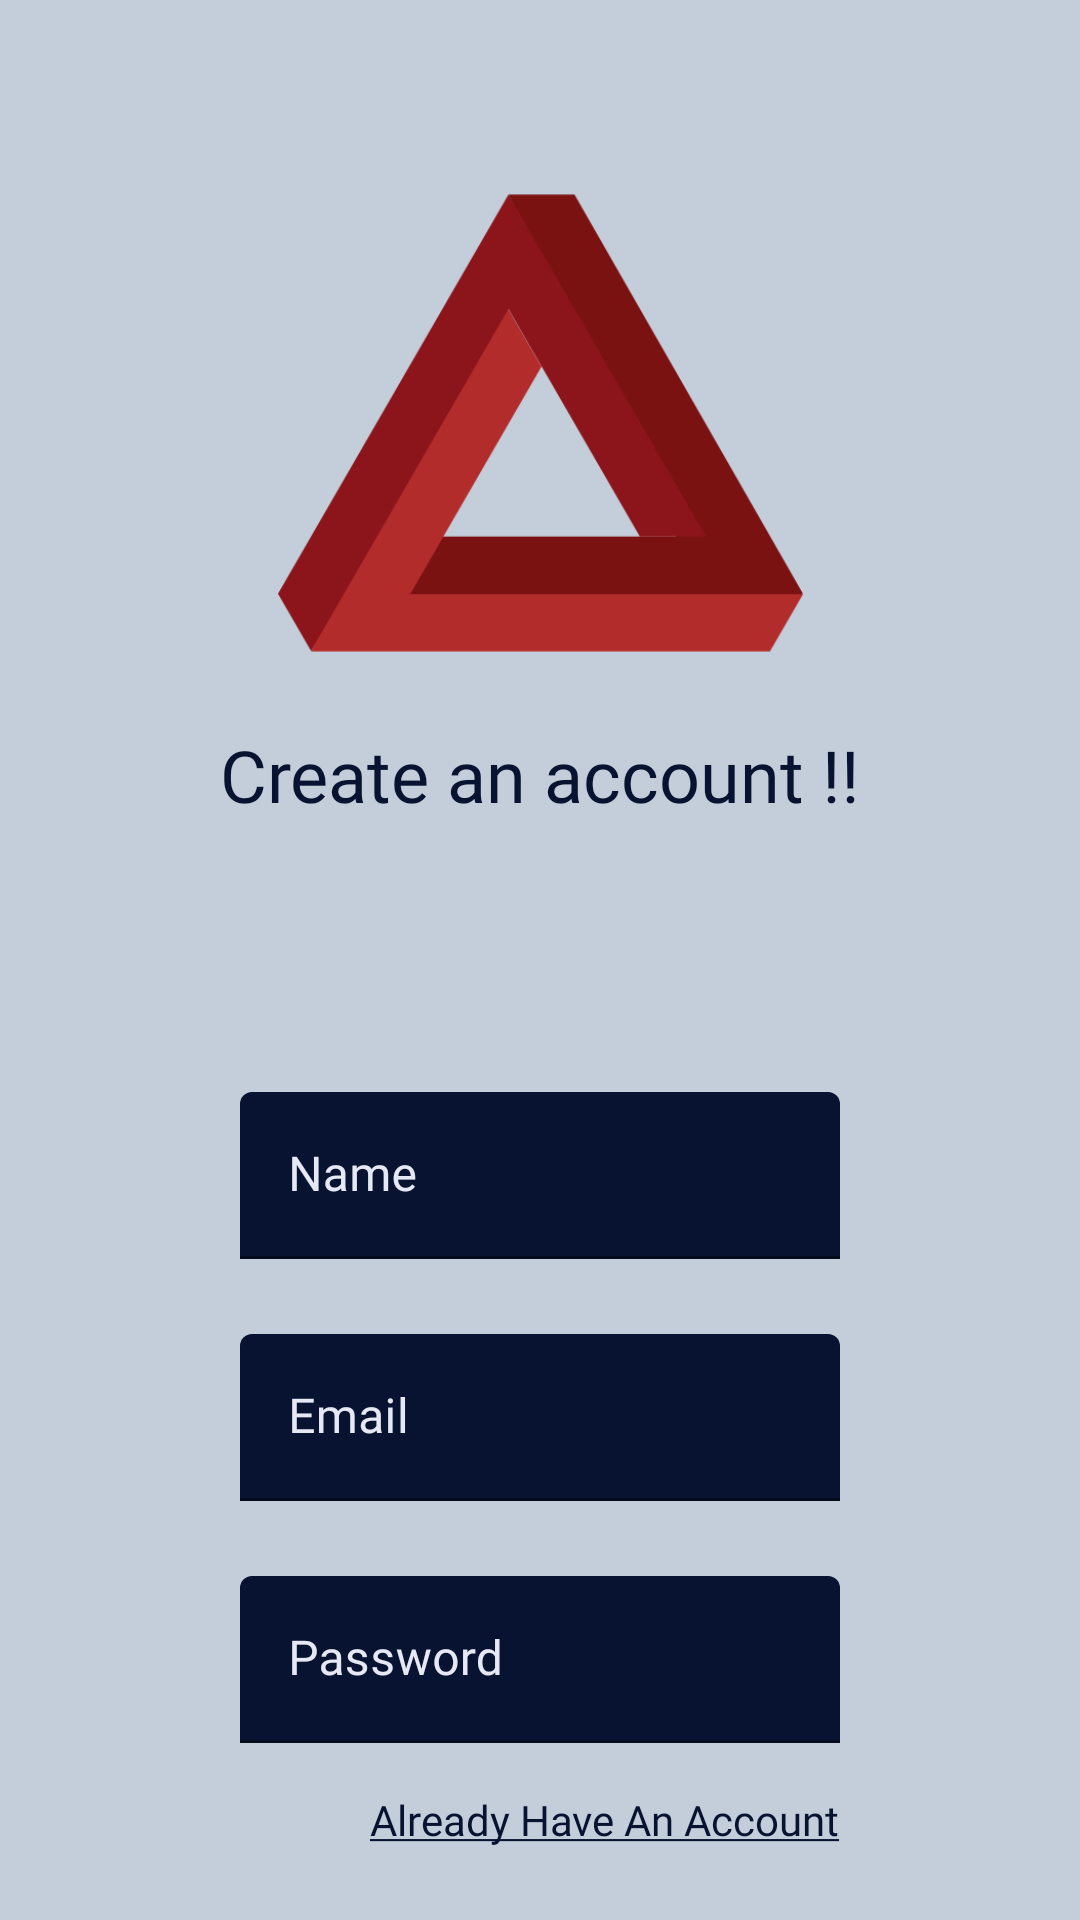

Write the Android layout XML for this screen, with the resource values it uses.
<!-- AndroidManifest.xml: application theme Theme.BeSeated -->
<!-- res/layout/activity_sign_up.xml -->
<?xml version="1.0" encoding="utf-8"?>
<androidx.constraintlayout.widget.ConstraintLayout xmlns:android="http://schemas.android.com/apk/res/android"
    android:id="@+id/signUpActivity"
    xmlns:app="http://schemas.android.com/apk/res-auto"
    xmlns:tools="http://schemas.android.com/tools"
    android:layout_width="match_parent"
    android:background="#C3CEDA"
    android:layout_height="match_parent"
    tools:context=".Auth.SignUp">


    <ImageView
        android:id="@+id/imageView2"
        android:layout_width="175dp"
        android:layout_height="186dp"
        android:layout_marginTop="48dp"
        app:layout_constraintEnd_toEndOf="parent"
        app:layout_constraintStart_toStartOf="parent"
        app:layout_constraintTop_toTopOf="parent"
        app:srcCompat="@drawable/triangular" />

    <com.google.android.material.textfield.TextInputLayout
        android:id="@+id/nameETLayout"
        android:layout_width="200dp"
        android:layout_height="wrap_content"
        android:layout_marginTop="130dp"
        android:minHeight="48dp"
        android:textColorHint="#E6E8F3"
        app:boxBackgroundColor="#071330"
        app:boxStrokeColor="#E6E8F3"
        app:hintTextColor="#E6E8F3"
        app:layout_constraintEnd_toEndOf="@+id/imageView2"
        app:layout_constraintHorizontal_bias="0.514"
        app:layout_constraintStart_toStartOf="@+id/imageView2"
        app:layout_constraintTop_toBottomOf="@+id/imageView2">

        <com.google.android.material.textfield.TextInputEditText
            android:id="@+id/nameET"
            android:layout_width="match_parent"
            android:layout_height="wrap_content"
            android:fontFamily="@font/poppins"
            android:hint="Name"
            android:inputType="textPersonName"
            android:textColor="#E6E8F3"
            android:textColorHint="#E6E8F3" />

    </com.google.android.material.textfield.TextInputLayout>

    <com.google.android.material.textfield.TextInputLayout
        android:id="@+id/emailETLayout"
        android:layout_width="200dp"
        android:layout_height="wrap_content"
        android:layout_marginTop="25dp"
        android:minHeight="48dp"
        android:textColorHint="#E6E8F3"
        app:boxBackgroundColor="#071330"
        app:boxStrokeColor="#E6E8F3"
        app:hintTextColor="#E6E8F3"
        app:layout_constraintEnd_toEndOf="@+id/nameETLayout"
        app:layout_constraintHorizontal_bias="1.0"
        app:layout_constraintStart_toStartOf="@+id/nameETLayout"
        app:layout_constraintTop_toBottomOf="@+id/nameETLayout">

        <com.google.android.material.textfield.TextInputEditText
            android:id="@+id/emailET"
            android:layout_width="match_parent"
            android:layout_height="wrap_content"
            android:fontFamily="@font/poppins"
            android:hint="Email"
            android:inputType="textEmailAddress"
            android:textColor="#E6E8F3"
            android:textColorHint="#E6E8F3" />

    </com.google.android.material.textfield.TextInputLayout>

    <com.google.android.material.textfield.TextInputLayout
        android:id="@+id/passwordETLayout"
        android:layout_width="200dp"
        android:layout_height="wrap_content"
        android:layout_marginTop="25dp"
        android:minHeight="48dp"
        android:textColorHint="#E6E8F3"
        app:boxBackgroundColor="#071330"
        app:boxStrokeColor="#E6E8F3"
        app:hintTextColor="#E6E8F3"
        app:layout_constraintEnd_toEndOf="@+id/emailETLayout"
        app:layout_constraintHorizontal_bias="0.0"
        app:layout_constraintStart_toStartOf="@+id/emailETLayout"
        app:layout_constraintTop_toBottomOf="@+id/emailETLayout">

        <com.google.android.material.textfield.TextInputEditText
            android:id="@+id/passwordET"
            android:layout_width="match_parent"
            android:layout_height="wrap_content"
            android:fontFamily="@font/poppins"
            android:hint="Password"
            android:inputType="textPassword"
            android:textColor="#E6E8F3"
            android:textColorHint="#E6E8F3" />

    </com.google.android.material.textfield.TextInputLayout>


    <TextView
        android:id="@+id/hasAccountText"
        android:layout_width="wrap_content"
        android:layout_height="wrap_content"
        android:layout_marginTop="16dp"
        android:clickable="true"
        android:fontFamily="@font/poppins"
        android:text="@string/already_have_an_account"
        android:textColor="#071330"
        android:textIsSelectable="true"
        app:layout_constraintEnd_toEndOf="@+id/passwordETLayout"
        app:layout_constraintTop_toBottomOf="@+id/passwordETLayout" />

    <Button
        android:id="@+id/signUpBtn"
        android:layout_width="wrap_content"
        android:layout_height="wrap_content"
        android:layout_marginTop="70dp"
        android:backgroundTint="#071330"
        android:fontFamily="@font/poppins"
        android:padding="6dp"
        android:text="Sign Up"
        android:textColor="#E6E8F3"
        android:textStyle="bold"
        app:layout_constraintEnd_toEndOf="@+id/passwordETLayout"
        app:layout_constraintHorizontal_bias="0.491"
        app:layout_constraintStart_toStartOf="@+id/passwordETLayout"
        app:layout_constraintTop_toBottomOf="@+id/passwordETLayout" />

    <TextView
        android:id="@+id/textView"
        android:layout_width="wrap_content"
        android:layout_height="wrap_content"
        android:layout_marginTop="8dp"
        android:fontFamily="@font/poppins_semibold"
        android:text="Create an account !!"
        android:textColor="#071330"
        android:textSize="24sp"
        app:layout_constraintEnd_toEndOf="@+id/imageView2"
        app:layout_constraintStart_toStartOf="@+id/imageView2"
        app:layout_constraintTop_toBottomOf="@+id/imageView2" />

</androidx.constraintlayout.widget.ConstraintLayout>
<!-- resources referenced by this layout -->
<resources>
  <!-- drawable triangular: png bitmap (drawable-v24, 35522 bytes) -->
  <string name="already_have_an_account"><u>Already Have An Account</u></string>
  <style name="Theme.BeSeated" parent="Theme.MaterialComponents.DayNight.DarkActionBar">
          
          <item name="colorPrimary">@color/purple_500</item>
          <item name="colorPrimaryVariant">@color/purple_700</item>
          <item name="colorOnPrimary">@color/white</item>
          
          <item name="colorSecondary">@color/teal_200</item>
          <item name="colorSecondaryVariant">@color/teal_700</item>
          <item name="colorOnSecondary">@color/black</item>
          
          <item name="android:statusBarColor" tools:targetApi="l">?attr/colorPrimaryVariant</item>
          
      </style>
  <!-- not gathered from this repository: default colours our renderer supplied (Android Studio template values) -->
  <color name="purple_500">#FF6200EE</color>
  <color name="purple_700">#FF3700B3</color>
  <color name="teal_200">#FF03DAC5</color>
  <color name="teal_700">#FF018786</color>
  <color name="black">#FF000000</color>
  <color name="white">#FFFFFFFF</color>
</resources>
